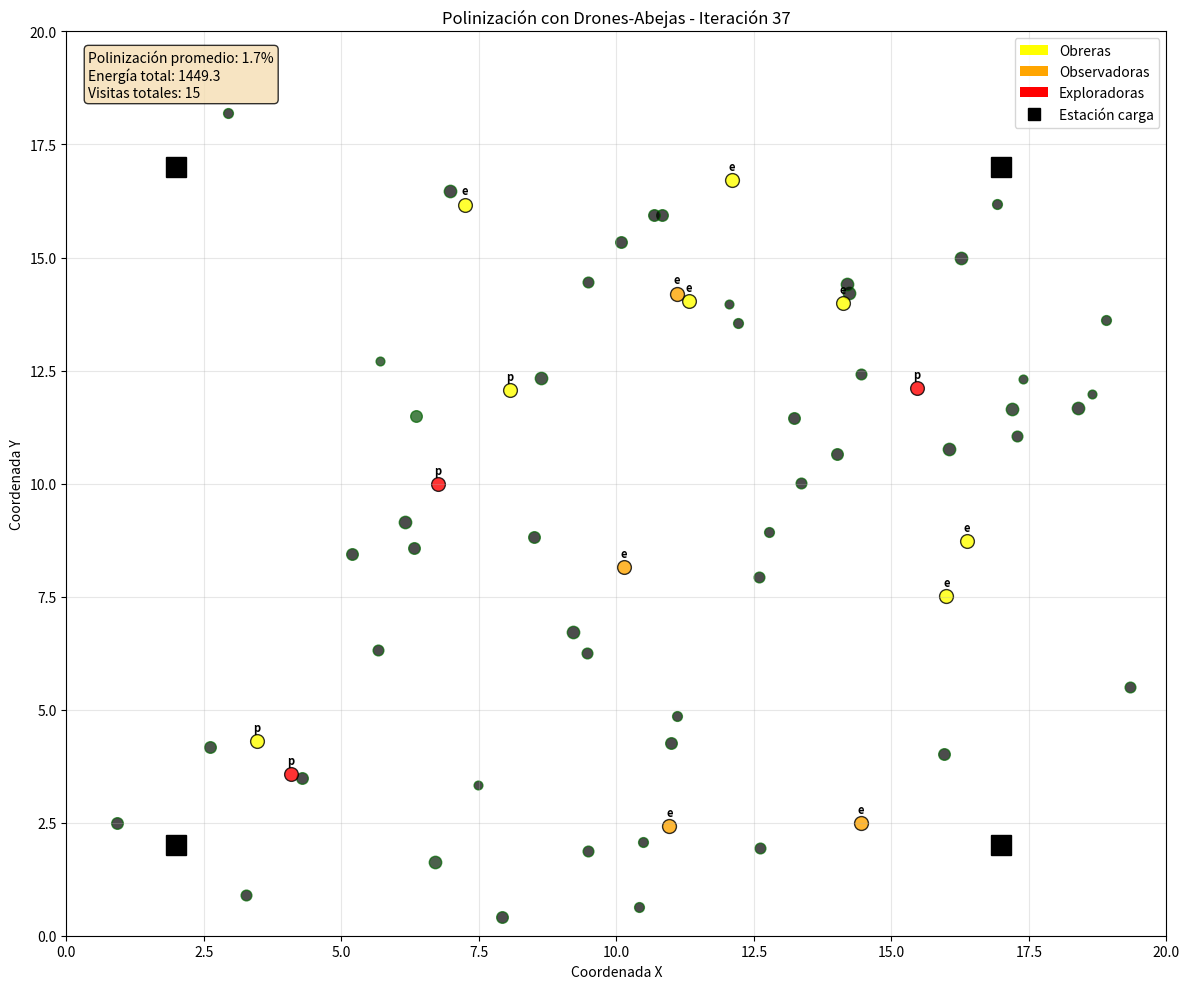
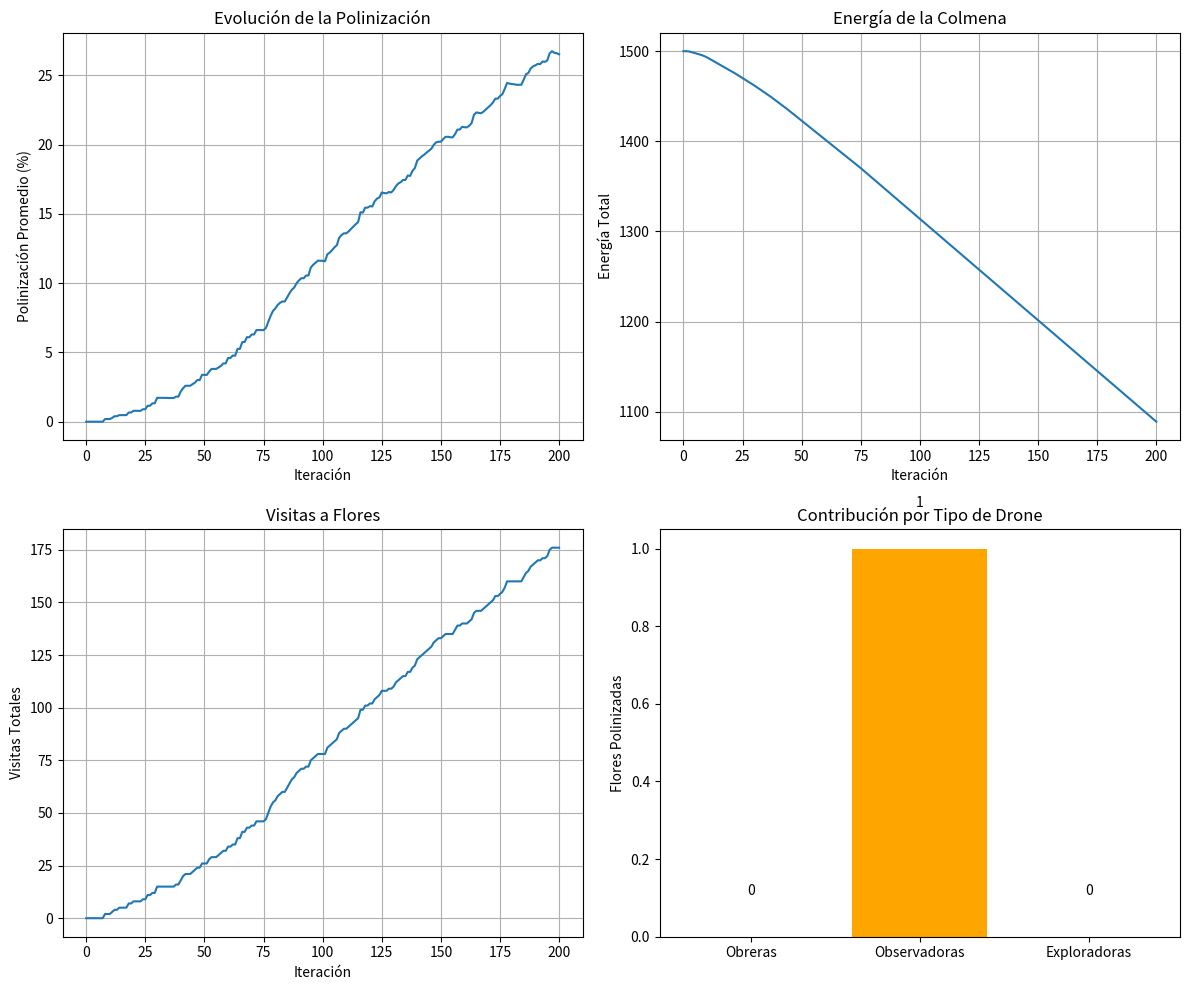

Recreate these plots in Python, in order.
import numpy as np
import matplotlib.pyplot as plt
import random
from matplotlib.animation import FuncAnimation
import time

class Greenhouse:
    def __init__(self, width=20, height=20):
        self.width = width
        self.height = height
        self.flowers = []
        self.charging_stations = [
            {'pos': np.array([2, 2]), 'capacity': 3},
            {'pos': np.array([width-3, height-3]), 'capacity': 3},
            {'pos': np.array([width-3, 2]), 'capacity': 2},
            {'pos': np.array([2, height-3]), 'capacity': 2}
        ]
        self.initialize_flowers()
        
    def initialize_flowers(self):
        """Inicializar flores con diferentes niveles de madurez"""
        # Distribuir flores en el invernadero
        n_flowers = 50
        for _ in range(n_flowers):
            x = random.uniform(0, self.width)
            y = random.uniform(0, self.height)
            maturity = random.choice([1, 2, 3, 4, 5])  # 1: baja, 5: alta prioridad
            pollination_level = 0  # 0-100%
            self.flowers.append({
                'position': np.array([x, y]),
                'maturity': maturity,
                'pollination_level': pollination_level,
                'visits': 0,
                'id': len(self.flowers)  # Añadir un ID único para cada flor
            })
    
    def update_flowers(self):
        """Actualizar estado de las flores (maduración, polinización)"""
        for flower in self.flowers:
            # Las flores maduran con el tiempo (máximo 5)
            if flower['maturity'] < 5 and random.random() < 0.02:
                flower['maturity'] += 1
            
            # La polinización disminuye lentamente si no es visitada
            if flower['pollination_level'] > 0 and random.random() < 0.05:
                flower['pollination_level'] *= 0.98

class BeeDrone:
    def __init__(self, x, y, drone_id, drone_type, greenhouse):
        self.x = x
        self.y = y
        self.id = drone_id
        self.type = drone_type  # 'worker', 'observer', 'scout'
        self.greenhouse = greenhouse
        
        # Estado y energía
        self.battery = 100
        self.energy_consumption_rate = 0.5  # Por unidad de movimiento
        self.charging_rate = 5  # Por iteración de carga
        self.state = 'exploring'  # 'exploring', 'pollinating', 'charging', 'returning'
        
        # Objetivos y memoria
        self.target_flower = None
        self.known_flowers = []  # IDs de flores que conoce este drone
        self.flower_memory = {}  # Memoria de calidad de flores
        self.path = [(x, y)]
        
        # Estadísticas
        self.flowers_pollinated = 0
        self.total_pollination = 0
        self.distance_traveled = 0
        self.charging_time = 0
        
        # Parámetros específicos por tipo
        if self.type == 'worker':
            self.exploration_factor = 0.1
            self.pollination_efficiency = 1.0
        elif self.type == 'observer':
            self.exploration_factor = 0.05
            self.pollination_efficiency = 0.8
        else:  # scout
            self.exploration_factor = 0.3
            self.pollination_efficiency = 0.6
    
    def update_battery(self):
        """Actualizar nivel de batería"""
        if self.state == 'charging':
            self.battery = min(100, self.battery + self.charging_rate)
            self.charging_time += 1
            if self.battery >= 95:
                self.state = 'exploring'
        else:
            # Consumo de energía proporcional a la distancia recorrida
            if len(self.path) > 1:
                last_pos = self.path[-2]
                current_pos = self.path[-1]
                distance = np.sqrt((current_pos[0]-last_pos[0])**2 + (current_pos[1]-last_pos[1])**2)
                self.battery = max(0, self.battery - distance * self.energy_consumption_rate)
            
            # Si la batería es baja, ir a cargar
            if self.battery < 20 and self.state != 'returning':
                self.state = 'returning'
                self.target_flower = None
    
    def find_nearest_charging_station(self):
        """Encontrar la estación de carga más cercana"""
        min_distance = float('inf')
        best_station = None
        
        for station in self.greenhouse.charging_stations:
            distance = np.sqrt((self.x - station['pos'][0])**2 + (self.y - station['pos'][1])**2)
            if distance < min_distance:
                min_distance = distance
                best_station = station
        
        return best_station
    
    def move_toward_target(self, target_x, target_y, speed=0.3):
        """Moverse hacia un objetivo"""
        dx = target_x - self.x
        dy = target_y - self.y
        distance = np.sqrt(dx**2 + dy**2)
        
        if distance > 0:
            # Movimiento normalizado
            self.x += (dx / distance) * speed
            self.y += (dy / distance) * speed
            self.distance_traveled += speed
        
        self.path.append((self.x, self.y))
        return distance
    
    def update_known_flowers(self):
        """Actualizar lista de flores conocidas basado en proximidad"""
        for flower in self.greenhouse.flowers:
            distance = np.sqrt((self.x - flower['position'][0])**2 + 
                             (self.y - flower['position'][1])**2)
            
            # Si está cerca, añadir a flores conocidas (por ID)
            if distance < 3 and flower['id'] not in self.known_flowers:
                self.known_flowers.append(flower['id'])
                
            # Actualizar memoria de calidad de flor
            if flower['id'] in self.known_flowers:
                quality_score = flower['maturity'] * (flower['pollination_level'] / 100)
                self.flower_memory[flower['id']] = quality_score
    
    def get_flower_by_id(self, flower_id):
        """Obtener flor por ID"""
        for flower in self.greenhouse.flowers:
            if flower['id'] == flower_id:
                return flower
        return None
    
    def select_flower_abc(self):
        """Seleccionar flor usando algoritmo ABC"""
        if not self.known_flowers:
            return None
        
        if self.type == 'worker':
            # Abejas obreras: seleccionan basado en calidad conocida
            weights = []
            for flower_id in self.known_flowers:
                flower = self.get_flower_by_id(flower_id)
                if flower is None:
                    continue
                    
                base_weight = self.flower_memory.get(flower_id, flower['maturity'])
                # Penalizar flores muy visitadas
                visit_penalty = max(0, 1 - flower['visits'] * 0.1)
                weight = base_weight * visit_penalty
                weights.append(weight)
            
        elif self.type == 'observer':
            # Abejas observadoras: siguen a las obreras (flores de alta calidad)
            weights = []
            for flower_id in self.known_flowers:
                flower = self.get_flower_by_id(flower_id)
                if flower is None:
                    continue
                    
                base_weight = self.flower_memory.get(flower_id, flower['maturity'])
                # Prefieren flores con alta madurez y baja polinización
                maturity_bonus = flower['maturity'] * 2
                pollination_penalty = max(0.1, 1 - flower['pollination_level'] / 100)
                weight = base_weight * maturity_bonus * pollination_penalty
                weights.append(weight)
                
        else:  # scout
            # Abejas exploradoras: buscan nuevas áreas
            weights = []
            for flower_id in self.known_flowers:
                flower = self.get_flower_by_id(flower_id)
                if flower is None:
                    continue
                    
                # Prefieren flores menos visitadas
                visit_weight = max(0.1, 1 - flower['visits'] * 0.2)
                # Exploración aleatoria
                exploration_bonus = random.uniform(0.5, 1.5)
                weight = visit_weight * exploration_bonus
                weights.append(weight)
        
        # Si no hay pesos válidos, retornar None
        if not weights or sum(weights) == 0:
            return None
            
        # Normalizar pesos
        total_weight = sum(weights)
        if total_weight > 0:
            probabilities = [w / total_weight for w in weights]
            selected_index = np.random.choice(len(self.known_flowers), p=probabilities)
            selected_flower_id = self.known_flowers[selected_index]
            return self.get_flower_by_id(selected_flower_id)
        
        return None
    
    def pollinate_flower(self, flower):
        """Polinizar una flor"""
        if flower['pollination_level'] < 100:
            pollination_amount = self.pollination_efficiency * (5 + flower['maturity'])
            flower['pollination_level'] = min(100, flower['pollination_level'] + pollination_amount)
            flower['visits'] += 1
            
            if flower['pollination_level'] >= 100:
                self.flowers_pollinated += 1
            
            self.total_pollination += pollination_amount
            return True
        return False
    
    def update(self):
        """Actualizar estado del drone"""
        self.update_battery()
        self.update_known_flowers()
        
        # Comportamiento basado en estado
        if self.state == 'returning':
            # Buscar estación de carga
            station = self.find_nearest_charging_station()
            if station:
                distance = self.move_toward_target(station['pos'][0], station['pos'][1])
                if distance < 0.5:  # Llegó a la estación
                    self.state = 'charging'
        
        elif self.state == 'charging':
            # Ya está en modo carga, no hacer nada
            pass
        
        elif self.state == 'pollinating' and self.target_flower:
            # Moverse hacia la flor objetivo
            distance = self.move_toward_target(self.target_flower['position'][0], 
                                             self.target_flower['position'][1])
            
            if distance < 0.3:  # Llegó a la flor
                self.pollinate_flower(self.target_flower)
                self.state = 'exploring'
                self.target_flower = None
        
        else:  # exploring
            # Seleccionar nueva flor o explorar
            if random.random() < self.exploration_factor or not self.known_flowers:
                # Movimiento exploratorio
                target_x = self.x + random.uniform(-2, 2)
                target_y = self.y + random.uniform(-2, 2)
                # Mantener dentro del invernadero
                target_x = max(0, min(self.greenhouse.width, target_x))
                target_y = max(0, min(self.greenhouse.height, target_y))
                self.move_toward_target(target_x, target_y)
            else:
                # Seleccionar flor usando ABC
                self.target_flower = self.select_flower_abc()
                if self.target_flower:
                    self.state = 'pollinating'

class ABCDroneSwarm:
    def __init__(self, n_workers=8, n_observers=4, n_scouts=3, greenhouse_size=20):
        self.greenhouse = Greenhouse(greenhouse_size, greenhouse_size)
        self.drones = []
        self.iteration = 0
        self.history = []
        
        # Crear diferentes tipos de drones
        drone_id = 0
        
        # Abejas obreras
        for _ in range(n_workers):
            x, y = random.uniform(2, greenhouse_size-2), random.uniform(2, greenhouse_size-2)
            drone = BeeDrone(x, y, drone_id, 'worker', self.greenhouse)
            self.drones.append(drone)
            drone_id += 1
        
        # Abejas observadoras
        for _ in range(n_observers):
            x, y = random.uniform(2, greenhouse_size-2), random.uniform(2, greenhouse_size-2)
            drone = BeeDrone(x, y, drone_id, 'observer', self.greenhouse)
            self.drones.append(drone)
            drone_id += 1
        
        # Abejas exploradoras
        for _ in range(n_scouts):
            x, y = random.uniform(2, greenhouse_size-2), random.uniform(2, greenhouse_size-2)
            drone = BeeDrone(x, y, drone_id, 'scout', self.greenhouse)
            self.drones.append(drone)
            drone_id += 1
        
        # Métricas
        self.coverage_history = []
        self.pollination_history = []
        self.energy_history = []
        self.flower_visits_history = []
        
        self.record_state()
    
    def run_iteration(self):
        """Ejecutar una iteración de la simulación"""
        # Actualizar flores
        self.greenhouse.update_flowers()
        
        # Actualizar todos los drones
        for drone in self.drones:
            drone.update()
        
        self.iteration += 1
        self.record_state()
    
    def calculate_metrics(self):
        """Calcular métricas de rendimiento"""
        total_pollination = sum(flower['pollination_level'] for flower in self.greenhouse.flowers)
        avg_pollination = total_pollination / len(self.greenhouse.flowers)
        
        total_energy = sum(drone.battery for drone in self.drones)
        total_flowers_visited = sum(flower['visits'] for flower in self.greenhouse.flowers)
        
        return avg_pollination, total_energy, total_flowers_visited
    
    def record_state(self):
        """Registrar estado actual para visualización"""
        avg_pollination, total_energy, total_visits = self.calculate_metrics()
        
        state = {
            'drones': [{
                'x': drone.x,
                'y': drone.y,
                'type': drone.type,
                'state': drone.state,
                'battery': drone.battery
            } for drone in self.drones],
            'flowers': [flower.copy() for flower in self.greenhouse.flowers],
            'charging_stations': self.greenhouse.charging_stations,
            'avg_pollination': avg_pollination,
            'total_energy': total_energy,
            'total_visits': total_visits
        }
        
        self.history.append(state)
        self.pollination_history.append(avg_pollination)
        self.energy_history.append(total_energy)
        self.flower_visits_history.append(total_visits)
    
    def run_simulation(self, max_iterations=300):
        """Ejecutar simulación completa"""
        start_time = time.time()
        
        for i in range(max_iterations):
            self.run_iteration()
            
            # Mostrar progreso
            if i % 30 == 0:
                avg_poll, energy, visits = self.calculate_metrics()
                print(f"Iteración {i}: Polinización promedio: {avg_poll:.1f}%, "
                      f"Energía total: {energy:.1f}, Visitas: {visits}")
        
        # Métricas finales
        end_time = time.time()
        simulation_time = end_time - start_time
        
        avg_pollination, total_energy, total_visits = self.calculate_metrics()
        total_pollinated = sum(1 for f in self.greenhouse.flowers if f['pollination_level'] >= 80)
        
        print("\n--- SIMULACIÓN COMPLETADA ---")
        print(f"Tiempo: {simulation_time:.2f}s, Iteraciones: {self.iteration}")
        print(f"Polinización promedio: {avg_pollination:.1f}%")
        print(f"Flores bien polinizadas (>80%): {total_pollinated}/{len(self.greenhouse.flowers)}")
        print(f"Visitas totales a flores: {total_visits}")
        
        return avg_pollination, total_energy, simulation_time
    
    def visualize_simulation(self):
        """Visualizar la simulación"""
        fig, ax = plt.subplots(figsize=(12, 10))
        
        # Colores por tipo de drone
        drone_colors = {
            'worker': 'yellow',
            'observer': 'orange', 
            'scout': 'red'
        }
        
        def update(frame):
            state = self.history[frame]
            
            # Limpiar
            ax.clear()
            
            # Dibujar flores (color por nivel de polinización)
            for flower in state['flowers']:
                color_intensity = flower['pollination_level'] / 100
                color = (0, color_intensity, 0)  # Verde más intenso = más polinizada
                size = 30 + flower['maturity'] * 10  # Tamaño por madurez
                
                ax.scatter(flower['position'][0], flower['position'][1], 
                          c=[color], s=size, alpha=0.7, edgecolors='darkgreen')
            
            # Dibujar estaciones de carga
            for station in state['charging_stations']:
                ax.plot(station['pos'][0], station['pos'][1], 'ks', 
                       markersize=15, label='Estación de carga')
            
            # Dibujar drones
            for drone in state['drones']:
                # Color base por tipo
                base_color = drone_colors[drone['type']]
                
                # Tamaño por batería
                size = 50 + drone['battery'] * 0.5
                
                ax.scatter(drone['x'], drone['y'], c=base_color, s=size, 
                          edgecolors='black', linewidth=1, alpha=0.8)
                
                # Añadir etiqueta de estado
                ax.text(drone['x'], drone['y'] + 0.3, drone['state'][0], 
                       ha='center', va='center', fontsize=8, fontweight='bold')
            
            # Configuración del gráfico
            ax.set_xlim(0, self.greenhouse.width)
            ax.set_ylim(0, self.greenhouse.height)
            ax.set_xlabel('Coordenada X')
            ax.set_ylabel('Coordenada Y')
            ax.set_title(f'Polinización con Drones-Abejas - Iteración {frame}')
            ax.grid(True, alpha=0.3)
            
            # Leyenda
            from matplotlib.patches import Patch
            legend_elements = [
                Patch(facecolor='yellow', label='Obreras'),
                Patch(facecolor='orange', label='Observadoras'),
                Patch(facecolor='red', label='Exploradoras'),
                plt.Line2D([0], [0], marker='s', color='k', label='Estación carga', 
                          markersize=8, linestyle='None')
            ]
            ax.legend(handles=legend_elements, loc='upper right')
            
            # Información de estado
            info_text = (f'Polinización promedio: {state["avg_pollination"]:.1f}%\n'
                        f'Energía total: {state["total_energy"]:.1f}\n'
                        f'Visitas totales: {state["total_visits"]}')
            ax.text(0.02, 0.98, info_text, transform=ax.transAxes, verticalalignment='top',
                   bbox=dict(boxstyle='round', facecolor='wheat', alpha=0.8))
            
            return ax,
        
        ani = FuncAnimation(fig, update, frames=len(self.history), interval=200, repeat=False)
        
        # Guardar animación
        try:
            ani.save('bee_drones_simulation.gif', writer='pillow', fps=5)
            print("Animación guardada como 'bee_drones_simulation.gif'")
        except Exception as e:
            print(f"No se pudo guardar la animación: {e}")
        
        plt.tight_layout()
        plt.show()
        
        # Mostrar métricas
        self.plot_metrics()
    
    def plot_metrics(self):
        """Graficar métricas de la simulación"""
        fig, axes = plt.subplots(2, 2, figsize=(12, 10))
        
        # Polinización vs Iteraciones
        axes[0,0].plot(self.pollination_history)
        axes[0,0].set_xlabel('Iteración')
        axes[0,0].set_ylabel('Polinización Promedio (%)')
        axes[0,0].set_title('Evolución de la Polinización')
        axes[0,0].grid(True)
        
        # Energía vs Iteraciones
        axes[0,1].plot(self.energy_history)
        axes[0,1].set_xlabel('Iteración')
        axes[0,1].set_ylabel('Energía Total')
        axes[0,1].set_title('Energía de la Colmena')
        axes[0,1].grid(True)
        
        # Visitas vs Iteraciones
        axes[1,0].plot(self.flower_visits_history)
        axes[1,0].set_xlabel('Iteración')
        axes[1,0].set_ylabel('Visitas Totales')
        axes[1,0].set_title('Visitas a Flores')
        axes[1,0].grid(True)
        
        # Distribución de trabajo por tipo de drone
        worker_pollination = sum(d.flowers_pollinated for d in self.drones if d.type == 'worker')
        observer_pollination = sum(d.flowers_pollinated for d in self.drones if d.type == 'observer')
        scout_pollination = sum(d.flowers_pollinated for d in self.drones if d.type == 'scout')
        
        types = ['Obreras', 'Observadoras', 'Exploradoras']
        pollination = [worker_pollination, observer_pollination, scout_pollination]
        
        axes[1,1].bar(types, pollination, color=['yellow', 'orange', 'red'])
        axes[1,1].set_ylabel('Flores Polinizadas')
        axes[1,1].set_title('Contribución por Tipo de Drone')
        
        # Añadir valores en las barras
        for i, v in enumerate(pollination):
            axes[1,1].text(i, v + 0.1, str(v), ha='center', va='bottom')
        
        plt.tight_layout()
        plt.savefig('bee_drones_metrics.png', dpi=300)
        plt.show()

# Ejecutar la simulación
if __name__ == "__main__":
    # Configuración
    n_workers = 8
    n_observers = 4  
    n_scouts = 3
    max_iterations = 200
    
    # Crear y ejecutar simulación
    swarm = ABCDroneSwarm(
        n_workers=n_workers,
        n_observers=n_observers, 
        n_scouts=n_scouts,
        greenhouse_size=20
    )
    
    # Ejecutar simulación
    avg_pollination, total_energy, sim_time = swarm.run_simulation(max_iterations)
    
    # Visualizar resultados
    swarm.visualize_simulation()